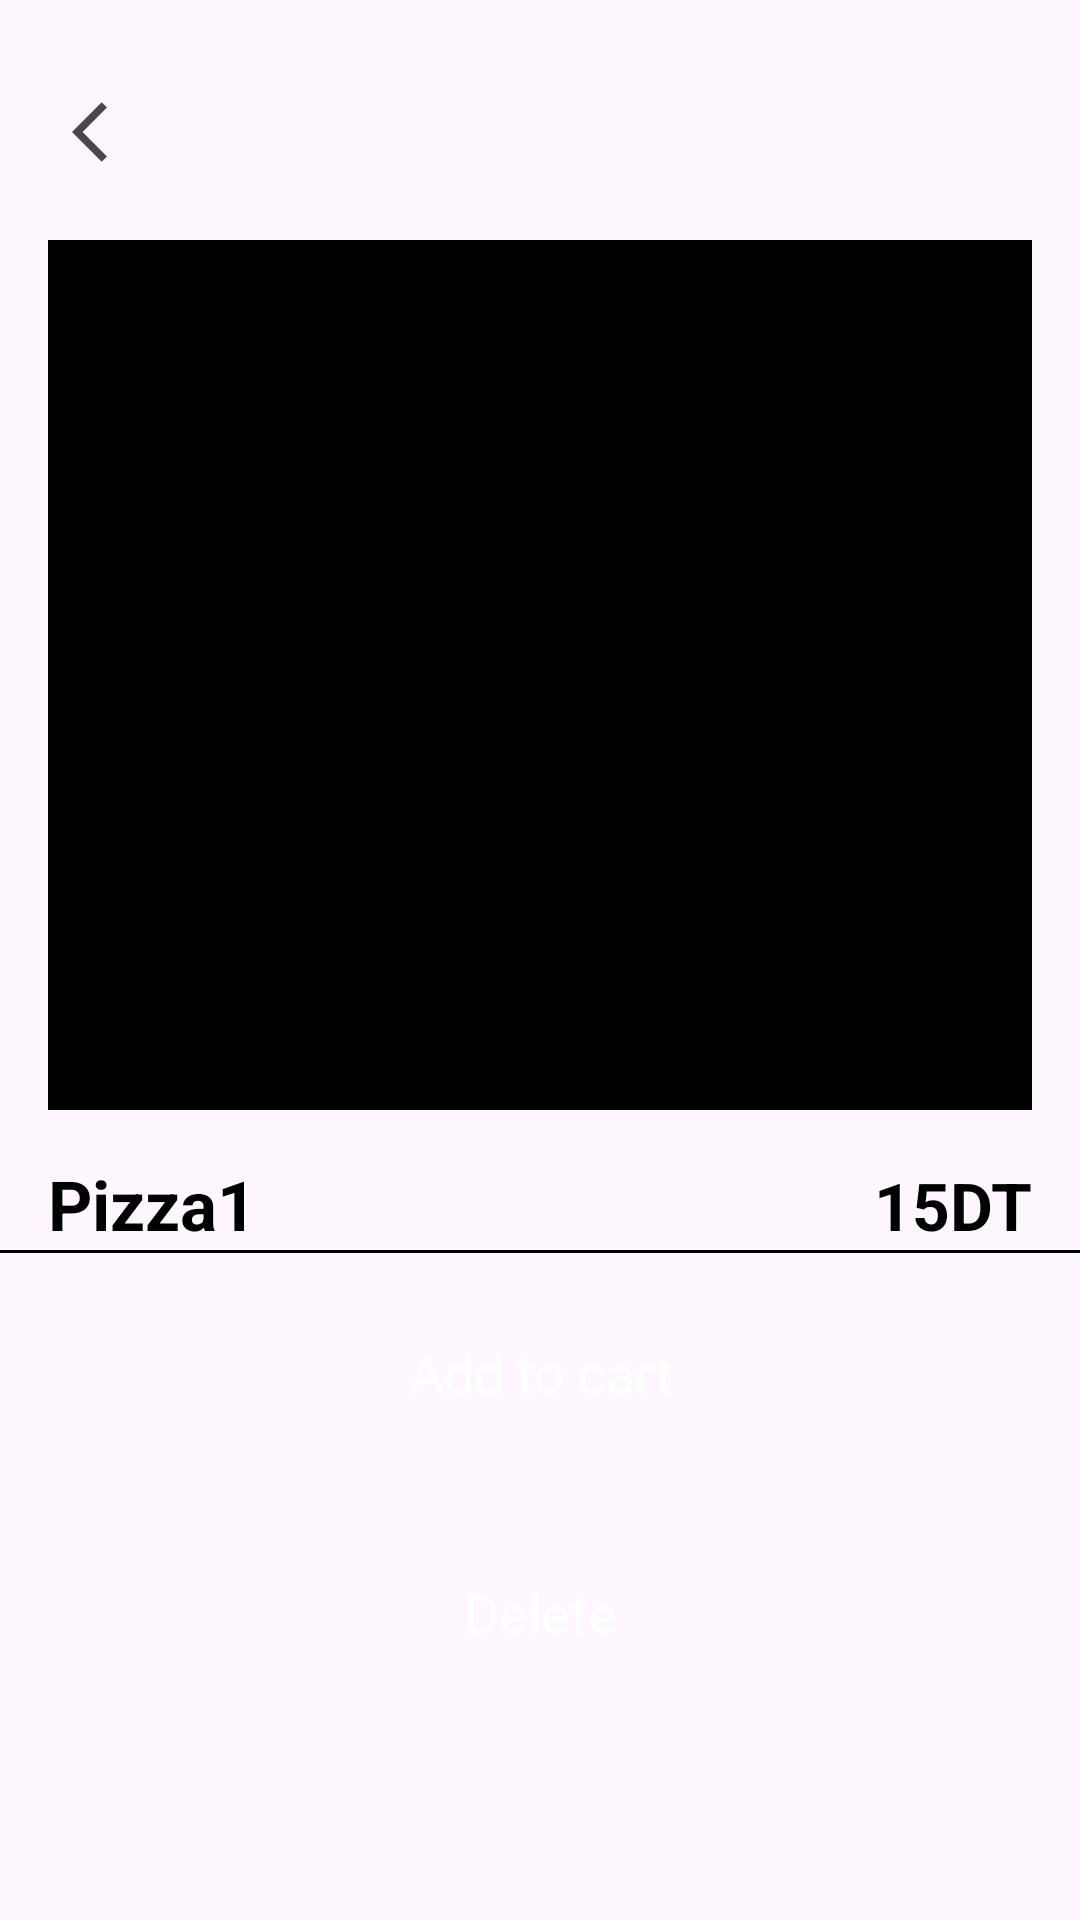

Here is an Android app screen rendered from its layout file. Give the layout XML and the strings, colors and styles it references.
<!-- AndroidManifest.xml: application theme Theme.MiniProjet -->
<!-- res/layout/activity_detaille.xml -->
<?xml version="1.0" encoding="utf-8"?>
<androidx.constraintlayout.widget.ConstraintLayout xmlns:android="http://schemas.android.com/apk/res/android"
xmlns:app="http://schemas.android.com/apk/res-auto"
xmlns:tools="http://schemas.android.com/tools"
android:layout_width="match_parent"
android:layout_height="match_parent"
tools:context=".DetailleActivity">
<ScrollView
    android:layout_width="match_parent"
    android:layout_height="match_parent" >

    <LinearLayout
        android:layout_width="match_parent"
        android:layout_height="wrap_content"
        android:orientation="vertical">

        <androidx.constraintlayout.widget.ConstraintLayout
            android:layout_width="match_parent"
            android:layout_height="wrap_content">

            <ImageView
                android:id="@+id/imageView5"
                android:layout_width="wrap_content"
                android:layout_height="wrap_content"
                android:layout_marginStart="16dp"
                android:layout_marginTop="24dp"
                android:padding="8dp"
                android:src="@drawable/arrow_back"
                app:layout_constraintStart_toStartOf="parent"
                app:layout_constraintTop_toTopOf="parent" />




            <View
                android:id="@+id/view"
                android:layout_width="0dp"
                android:layout_height="290dp"
                android:layout_margin="16dp"
                android:layout_marginStart="16dp"
                android:background="@color/black"
                app:layout_constraintEnd_toEndOf="parent"
                app:layout_constraintStart_toStartOf="parent"
                app:layout_constraintTop_toBottomOf="@+id/imageView5" />

            <ImageView
                android:id="@+id/itemPic"
                android:layout_width="0dp"
                android:layout_height="270dp"
                android:layout_margin="16dp"
                android:scaleType="centerCrop"
                android:src="@drawable/pizza3"
                app:layout_constraintBottom_toBottomOf="@+id/view"
                app:layout_constraintEnd_toEndOf="@+id/view"
                app:layout_constraintStart_toStartOf="@+id/view"
                app:layout_constraintTop_toTopOf="@+id/view" />

            <LinearLayout
                android:id="@+id/linearLayout"
                android:layout_width="match_parent"
                android:layout_height="wrap_content"
                android:layout_marginStart="16dp"
                android:layout_marginTop="16dp"
                android:layout_marginEnd="16dp"
                android:orientation="horizontal"
                app:layout_constraintEnd_toEndOf="parent"
                app:layout_constraintStart_toStartOf="parent"
                app:layout_constraintTop_toBottomOf="@+id/view">

                <TextView
                    android:id="@+id/titleTxt"
                    android:layout_width="wrap_content"
                    android:layout_height="wrap_content"
                    android:layout_weight="1"
                    android:text="Pizza1"
                    android:textColor="@color/black"
                    android:textSize="23dp"
                    android:textStyle="bold" />

                <TextView
                    android:id="@+id/priceTxt"
                    android:layout_width="wrap_content"
                    android:layout_height="wrap_content"
                    android:text="15DT"
                    android:textColor="@color/black"
                    android:textSize="22sp"
                    android:textStyle="bold" />
            </LinearLayout>

        </androidx.constraintlayout.widget.ConstraintLayout>

        <View
            android:id="@+id/view3"
            android:layout_width="match_parent"
            android:layout_height="1dp"
            android:background="@color/black"/>


        <Button
            android:id="@+id/addToCardBtn"
            style="@android:style/Widget.Button"
            android:layout_margin="16dp"
            android:background="@color/redbg"
            android:layout_width="match_parent"
            android:layout_height="wrap_content"
            android:text="Add to cart"
            android:textColor="@color/white"
            android:textSize="18sp"/>

        <Button
            android:id="@+id/deletebtn"
            style="@android:style/Widget.Button"
            android:layout_margin="16dp"
            android:background="@color/redbg"
            android:layout_width="match_parent"
            android:layout_height="wrap_content"
            android:text="Delete"
            android:textColor="@color/white"
            android:textSize="18sp"/>


    </LinearLayout>
</ScrollView>
</androidx.constraintlayout.widget.ConstraintLayout>
<!-- resources referenced by this layout -->
<resources>
  <color name="black">#FF000000</color>
  <color name="white">#FFFFFFFF</color>
  <!-- drawable arrow_back (drawable) -->
  <vector android:autoMirrored="true" android:height="24dp"
      android:tint="#49454F" android:viewportHeight="24"
      android:viewportWidth="24" android:width="24dp" xmlns:android="http://schemas.android.com/apk/res/android">
      <path android:fillColor="@android:color/white" android:pathData="M11.67,3.87L9.9,2.1 0,12l9.9,9.9 1.77,-1.77L3.54,12z"/>
  </vector>
  <style name="Theme.MiniProjet" parent="Base.Theme.MiniProjet" />
  <style name="Base.Theme.MiniProjet" parent="Theme.Material3.DayNight.NoActionBar">
        <item name="colorPrimary">@color/red </item>
      </style>
  <color name="red">#FFFE1E34</color>
</resources>
